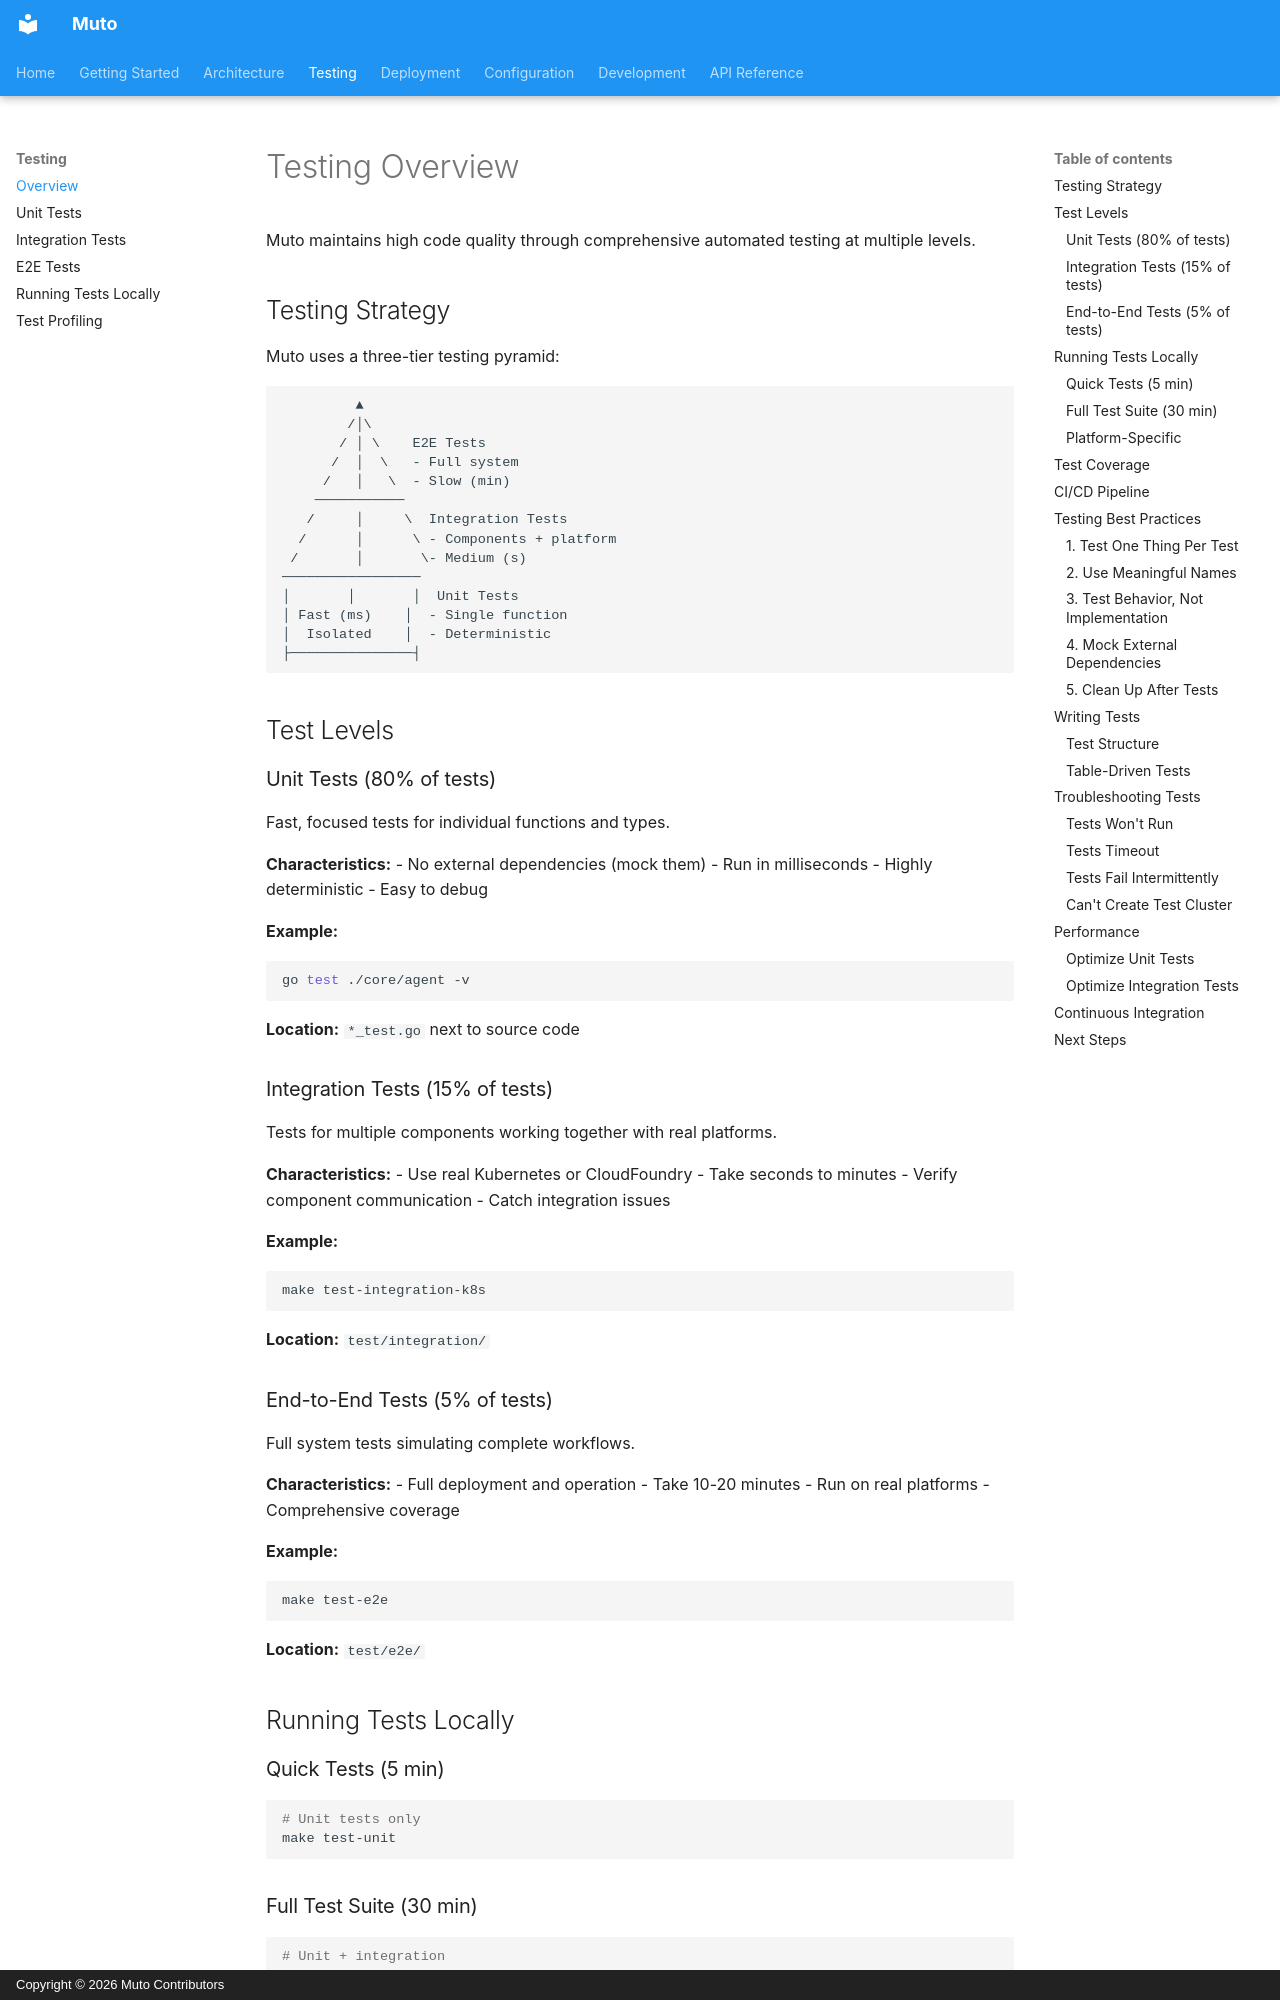

repository: muto-io/muto · page: testing/overview/index.html · generator: mkdocs · copyright: Copyright © 2026 Muto Contributors

# Testing Overview

Muto maintains high code quality through comprehensive automated testing at multiple levels.

## Testing Strategy

Muto uses a three-tier testing pyramid:

```
         ▲
        /│\
       / │ \    E2E Tests
      /  │  \   - Full system
     /   │   \  - Slow (min)
    ─────────── 
   /     │     \  Integration Tests
  /      │      \ - Components + platform
 /       │       \- Medium (s)
─────────────────
│       │       │  Unit Tests
│ Fast (ms)    │  - Single function
│  Isolated    │  - Deterministic
├───────────────┤
```

## Test Levels

### Unit Tests (80% of tests)

Fast, focused tests for individual functions and types.

**Characteristics:**
- No external dependencies (mock them)
- Run in milliseconds
- Highly deterministic
- Easy to debug

**Example:**
```bash
go test ./core/agent -v
```

**Location:** `*_test.go` next to source code

### Integration Tests (15% of tests)

Tests for multiple components working together with real platforms.

**Characteristics:**
- Use real Kubernetes or CloudFoundry
- Take seconds to minutes
- Verify component communication
- Catch integration issues

**Example:**
```bash
make test-integration-k8s
```

**Location:** `test/integration/`

### End-to-End Tests (5% of tests)

Full system tests simulating complete workflows.

**Characteristics:**
- Full deployment and operation
- Take 10-20 minutes
- Run on real platforms
- Comprehensive coverage

**Example:**
```bash
make test-e2e
```

**Location:** `test/e2e/`

## Running Tests Locally

### Quick Tests (5 min)

```bash
# Unit tests only
make test-unit
```
